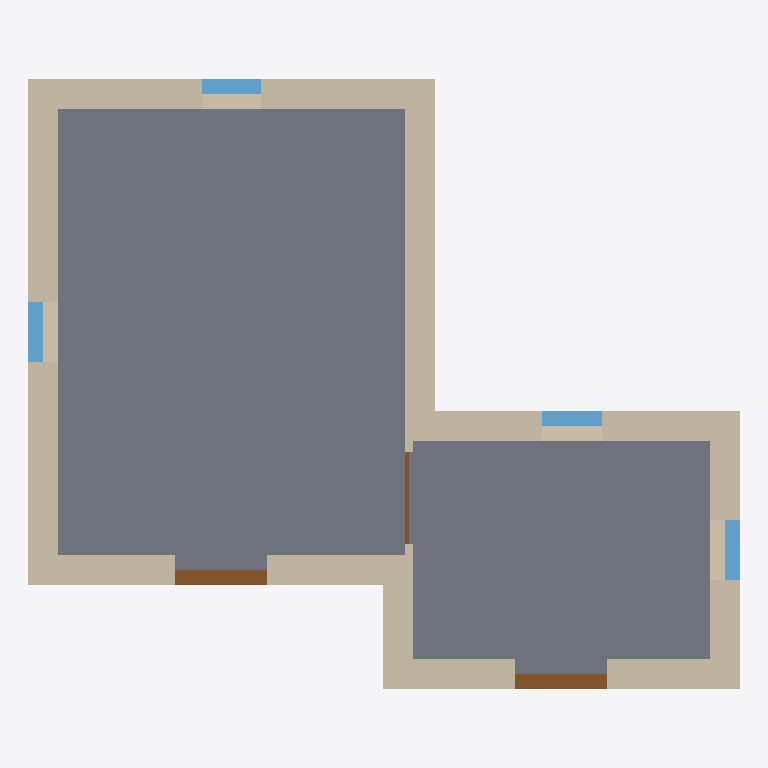
Plan cut of the same IFC building model at storey 'Default Building Storey' (level 0.00 m, cut at 1.40 m), seen from above with north up, elements coloured by IFC class: 9 walls (beige), 4 windows (light blue), 3 doors (brown), 1 slab (grey). Cut surfaces are drawn darker.
Extent 7.2 m × 6.2 m × 6.5 m (x, y, z). Storeys (1): Default Building Storey at 0.00 m. Elements (34): 18 IfcWall, 9 IfcWindow, 4 IfcDoor, 2 IfcSlab, 1 IfcRoof.

HEADER;
FILE_DESCRIPTION(('ViewDefinition [CoordinationView, QuantityTakeOffAddOnView]'),'2;1');
FILE_NAME('','2023-03-18T22:59:51',(''),(''),'IFC Engine DLL version 1.03 beta','IFC Engine DLL version 1.03 beta','');
FILE_SCHEMA(('IFC4'));
ENDSEC;
DATA;
#1=IFCPROJECT('2W0b6RUB5A89aCTv5BwLw9',#2,'Default Project','Description of Default Project',$,$,$,(#20),#7);
#24=IFCSITE('0eFFynWqvDP81B13ghXI37',#2,'Default Site','Description of Default Site',$,#25,$,$,.ELEMENT.,$,$,$,$,$);
#30=IFCBUILDING('0U2gyFEX11lvTNtKQcsgMk',#2,'Default Building','Description of Default Building',$,#31,$,$,.ELEMENT.,$,$,$);
#37=IFCBUILDINGSTOREY('3CglDaUvD2VhHlwVsTJhWu',#2,'Default Building Storey','Description of Default Building Storey',$,#38,$,$,.ELEMENT.,0.0);
#731=IFCSLAB('0We0KXHPf4VPC__YSzsCSa',#2,'Floor I','Description of Slab',$,#732,#737,$,$);
#148=IFCWALL('0L0MDHJz15L9TVXnKGjjtr',#2,'Outer Wall II','Description of Wall',$,#149,#154,$,.STANDARD.);
#62=IFCWALL('191gnGCNDAqedZ3VCXnfd5',#2,'Outer Wall I','Description of Wall',$,#63,#68,$,.STANDARD.);
#613=IFCWALL('1bUQqqzI511eulZt7MvNBK',#2,'Outer Wall VIII','Description of Wall',$,#614,#619,$,.STANDARD.);
#527=IFCWALL('3kM9rorEr7FBeQuX4npNbM',#2,'Outer Wall VII','Description of Wall',$,#528,#533,$,.STANDARD.);
#234=IFCWALL('3QoXaFo5n5Ae5dn3IVTO2v',#2,'Outer Wall III','Description of Wall',$,#235,#240,$,.STANDARD.);
#352=IFCWALL('3iJQMAqcfDpe6tm2PX9hdf',#2,'Outer Wall V','Description of Wall',$,#353,#358,$,.STANDARD.);
#441=IFCWALL('076qJkkXLCCekA1Dx5HPWS',#2,'Outer Wall VI','Description of Wall',$,#442,#447,$,.STANDARD.);
#323=IFCWALL('284dd6uyr3yuJjkQWRIDR2',#2,'Outer Wall IV','Description of Wall',$,#324,#329,$,.STANDARD.);
#285=IFCDOOR('0bJJlErpfBIx8nUPTPdUoS',#2,'Door','Description of Door',$,#286,#291,$,2100.0,930.0,.DOOR.,$,$);
#403=IFCDOOR('33mok_2MH1sO3mC1EgpxBR',#2,'Door','Description of Door',$,#404,#409,$,2100.0,930.0,.DOOR.,$,$);
#199=IFCWINDOW('1TeGmQItD7bBhlTLtyiSkg',#2,'Window','Description of Window',$,#200,#205,$,1400.0,600.0,.WINDOW.,.SINGLE_PANEL.,$);
#492=IFCWINDOW('2c8vSZBHb7Uew1s4v1EGLg',#2,'Window','Description of Window',$,#493,#498,$,1400.0,600.0,.WINDOW.,.SINGLE_PANEL.,$);
#578=IFCWINDOW('1jIn06jCr16RpnXI1hFV_I',#2,'Window','Description of Window',$,#579,#584,$,1400.0,600.0,.WINDOW.,.SINGLE_PANEL.,$);
#113=IFCWINDOW('2aXh1tyLX1IfvG6k0kXQtk',#2,'Window','Description of Window',$,#114,#119,$,1400.0,600.0,.WINDOW.,.SINGLE_PANEL.,$);
#693=IFCDOOR('1f9_lyjSvAc9VPeLPhGQha',#2,'Door','Description of Door',$,#694,#699,$,2100.0,930.0,.DOOR.,$,$);
#642=IFCWALL('1jY4z4CXPEwuHYpknan1PP',#2,'Inner Wall I','Description of Wall',$,#643,#648,$,.STANDARD.);
ENDSEC;